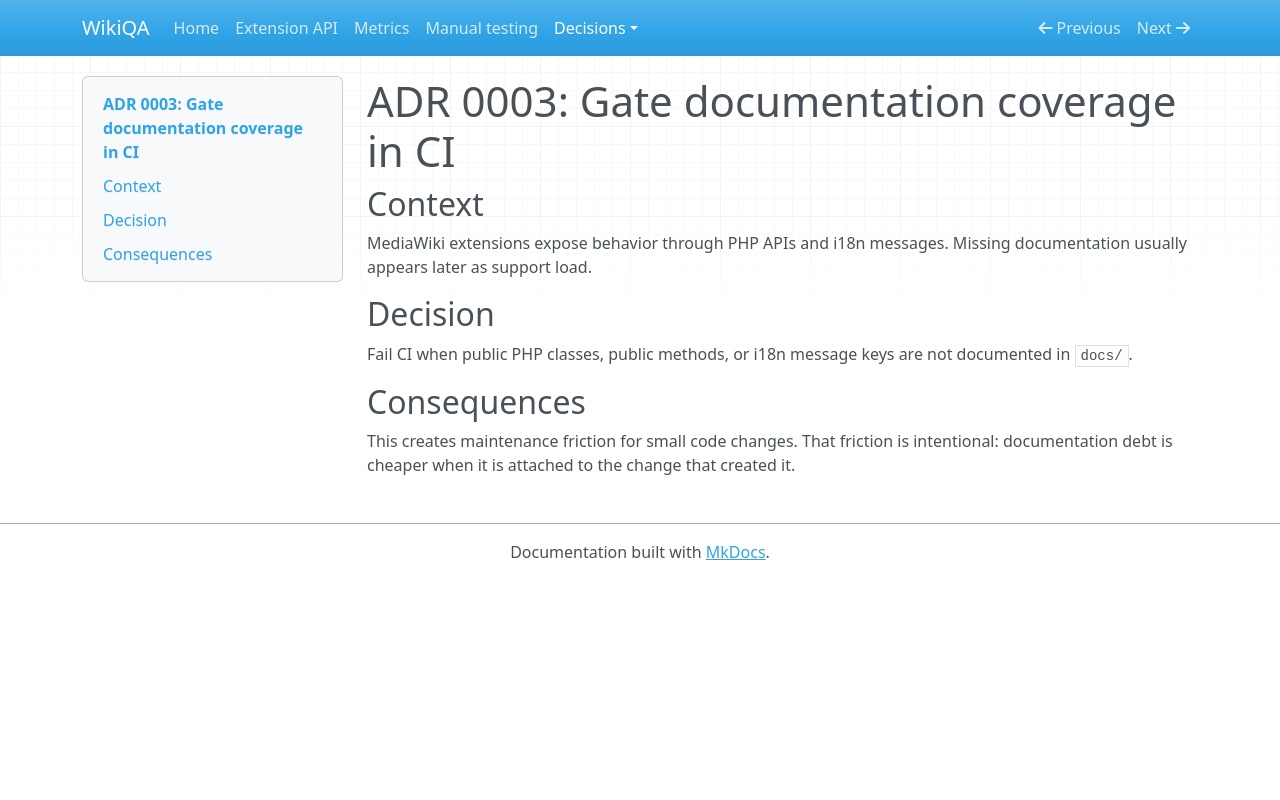

repository: sherrykisilu/wikiqa · page: decisions/0003-docs-coverage/index.html · generator: mkdocs

# ADR 0003: Gate documentation coverage in CI

## Context

MediaWiki extensions expose behavior through PHP APIs and i18n messages. Missing documentation usually appears later as support load.

## Decision

Fail CI when public PHP classes, public methods, or i18n message keys are not documented in `docs/`.

## Consequences

This creates maintenance friction for small code changes. That friction is intentional: documentation debt is cheaper when it is attached to the change that created it.
